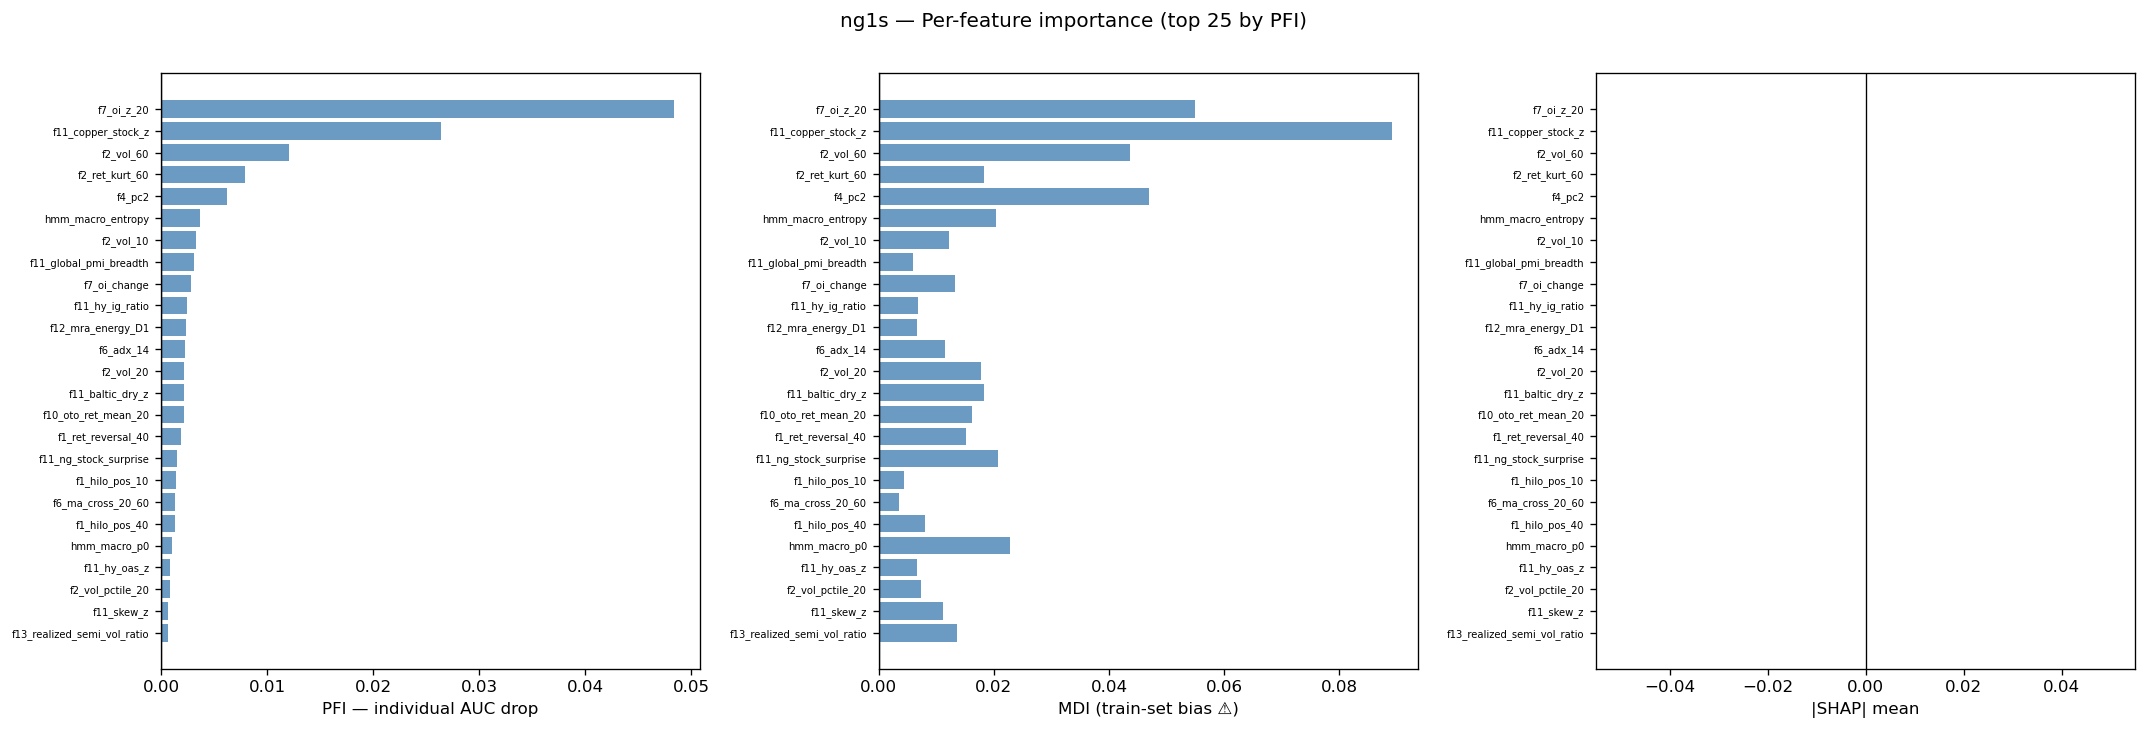

The data file committed next to this chart (first rows):
feature, pfi_mean, mdi_mean, shap_magnitude
f1_mr_score_10, 4.166666666671759e-06, 0.001083, 0.0
f1_dist_ma_sigma_10, 9.311562020795824e-05, 0.007034, 0.0
f1_ret_reversal_10, -0.002177, 0.004649, 0.0
f1_hilo_pos_10, 0.001422, 0.004433, 0.0
f1_mr_score_20, -0.001355, 0.004872, 0.0
f1_dist_ma_sigma_20, -0.002981, 0.007432, 0.0
f1_ret_reversal_20, -0.00661, 0.01895, 0.0
f1_hilo_pos_20, -0.002165, 0.005035, 0.0
f1_mr_score_40, -0.01644, 0.02367, 0.0
f1_dist_ma_sigma_40, -0.0009533, 0.009924, 0.0
f1_ret_reversal_40, 0.00186, 0.01514, 0.0
f1_hilo_pos_40, 0.00127, 0.00798, 0.0
f1_rsi_14, -0.002737, 0.01127, 0.0
f1_bb_bandwidth_20, -0.001029, 0.01136, 0.0
f2_vol_10, 0.003315, 0.01216, 0.0
f2_vol_20, 0.00218, 0.01773, 0.0
f2_vol_60, 0.01205, 0.04369, 0.0
f2_vol_ratio_20_60, -0.0005879, 0.00525, 0.0
f2_vol_pctile_20, 0.0008197, 0.007364, 0.0
f2_vol_of_vol_20, -0.003386, 0.003553, 0.0
f2_parkinson_20, -0.004143, 0.01591, 0.0
f2_garman_klass_20, -0.003377, 0.0142, 0.0
f2_ret_skew_60, -0.0001736, 0.001677, 0.0
f2_ret_kurt_60, 0.007917, 0.01823, 0.0
f6_ts_momentum_60, 0.0004588, 0.002597, 0.0
f6_ma_cross_20_60, 0.001303, 0.003455, 0.0
f6_adx_14, 0.00228, 0.01156, 0.0
f7_volume_z_20, -0.002857, 0.009463, 0.0
f7_volume_trend_20, -0.001972, 0.005906, 0.0
f7_oi_level, -0.001166, 0.03156, 0.0
f7_oi_change, 0.002823, 0.01327, 0.0
f7_oi_z_20, 0.04841, 0.05501, 0.0
f7_oi_price_div_20, 0.0001989, 0.001257, 0.0
f10_hl_range, -0.001573, 0.003771, 0.0
f10_hl_range_mean_20, -0.002126, 0.00698, 0.0
f10_oto_ret, -0.00115, 0.003167, 0.0
f10_oto_ret_mean_20, 0.002146, 0.01621, 0.0
f4_pc1, -0.00382, 0.01151, 0.0
f4_pc2, 0.006164, 0.04698, 0.0
f4_pc3, 0.0002299, 0.004129, 0.0
f4_pc4, -0.002248, 0.004208, 0.0
f5_trailing_run_length, -0.003217, 0.001518, 0.0
f5_participation_20, -0.006841, 0.008511, 0.0
f5_participation_60, -0.0005998, 0.005878, 0.0
f5_sign_agree_mr, 0.0, 0.0, 0.0
f8_dow_sin, 0.0, 0.0, 0.0
f8_dow_cos, 0.0, 0.0, 0.0
f8_month_sin, 2.5315814789465356e-06, 0.002111, 0.0
f8_month_cos, 0.0, 0.0004444, 0.0
f11_vix_level_z, -0.002712, 0.008774, 0.0
f11_vix_5d_change, -0.001941, 0.01909, 0.0
f11_vix_term_slope, -0.002463, 0.003729, 0.0
f11_move_z, -0.0001667, 0.001601, 0.0
f11_move_vix_ratio, 0.0002581, 0.004698, 0.0
f11_skew_z, 0.0006779, 0.01112, 0.0
f11_us_2s10s_slope, -0.0005952, 0.006448, 0.0
f11_ust_10y_5d_change, -7.228195937873938e-05, 0.001132, 0.0
f11_bund_10y_5d_change, -0.03406, 0.05956, 0.0
f11_ust_bund_spread, -0.003652, 0.01138, 0.0
f11_real_yield_10y, -0.006404, 0.007785, 0.0
... 33 more rows
